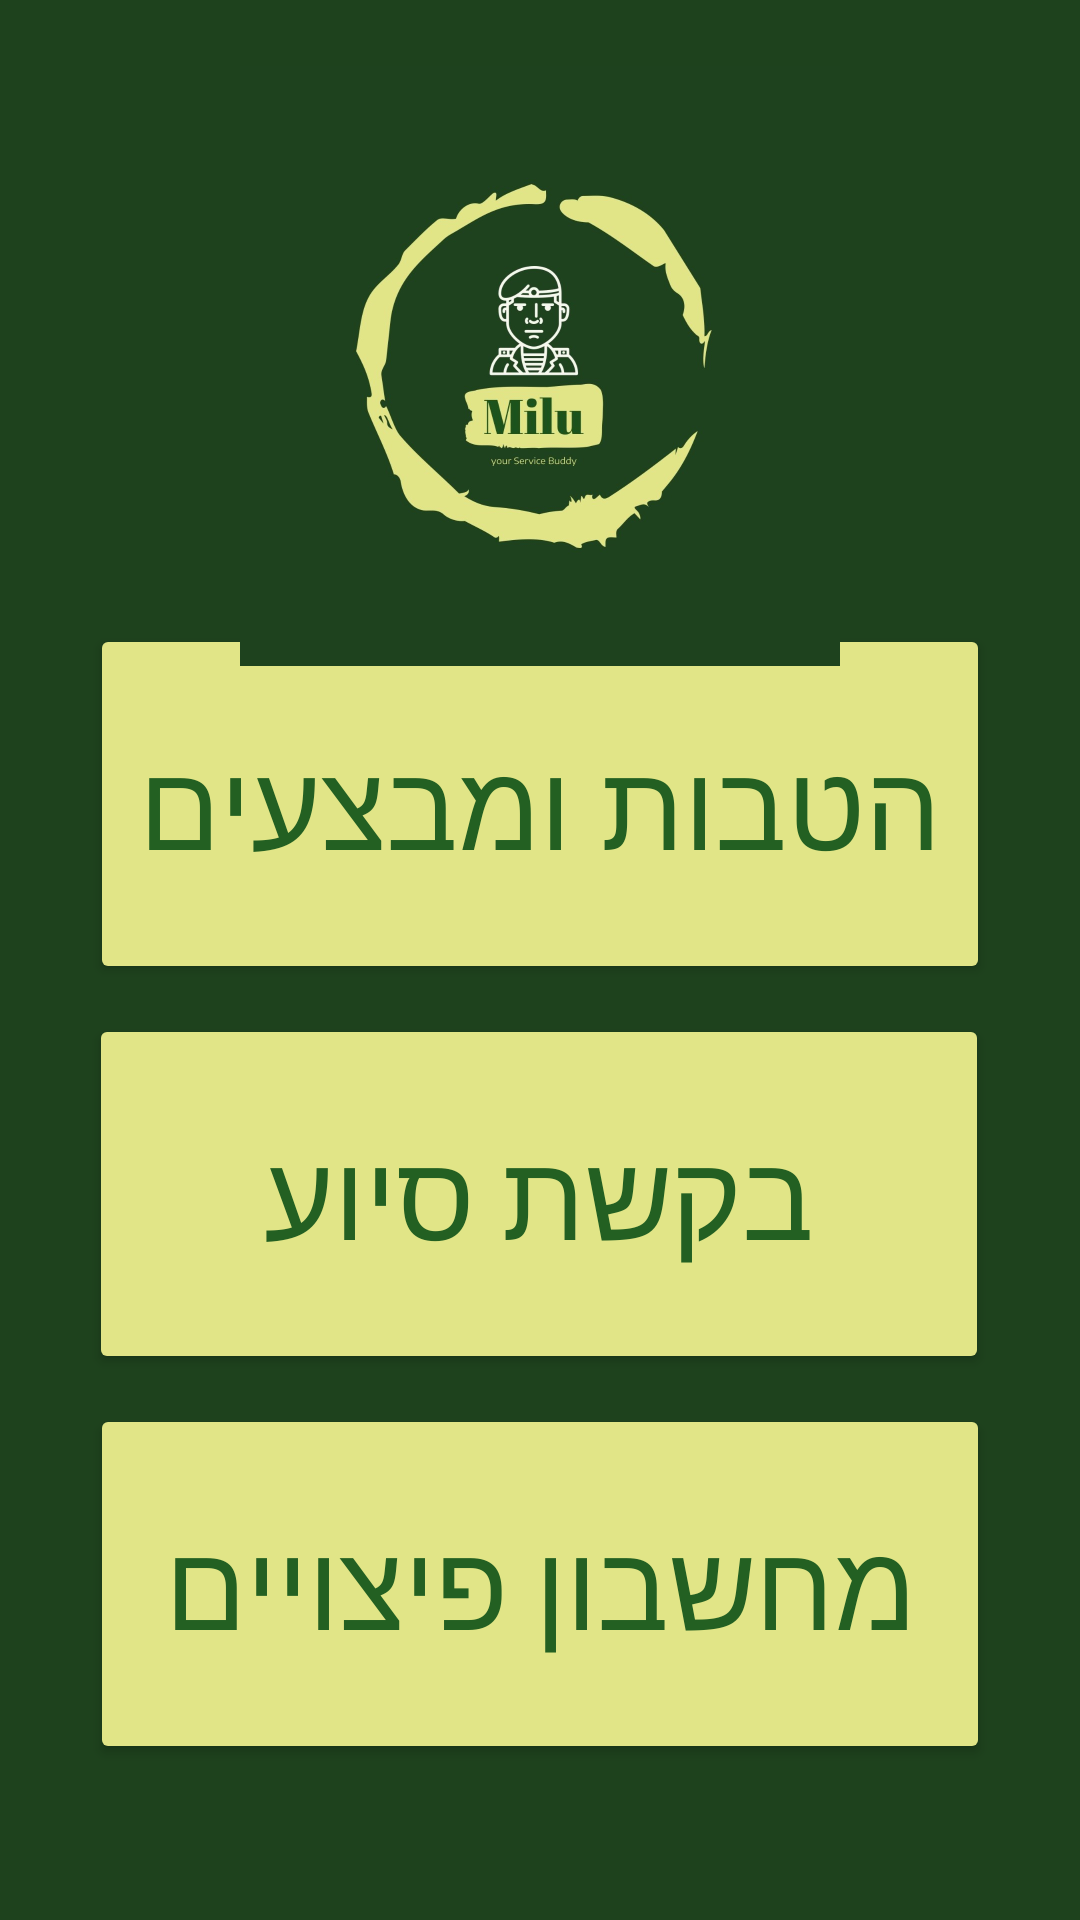

Write the Android layout XML for this screen, with the resource values it uses.
<!-- AndroidManifest.xml: application theme Theme.HackatonMilu -->
<!-- res/layout/activity_main.xml -->
<?xml version="1.0" encoding="utf-8"?>
<androidx.constraintlayout.widget.ConstraintLayout xmlns:android="http://schemas.android.com/apk/res/android"
    xmlns:app="http://schemas.android.com/apk/res-auto"
    xmlns:tools="http://schemas.android.com/tools"
    android:layout_width="match_parent"
    android:layout_height="match_parent"
    tools:context=".MainActivity">

    <android.widget.Button
        android:id="@+id/btnCalc"
        android:layout_width="300dp"
        android:layout_height="120dp"
        android:text="מחשבון פיצויים"
        android:textSize="40dp"
        app:layout_constraintBottom_toBottomOf="parent"
        app:layout_constraintEnd_toEndOf="parent"
        app:layout_constraintStart_toStartOf="parent"
        app:layout_constraintTop_toTopOf="parent"
        app:layout_constraintVertical_bias="0.9" />

    <android.widget.Button
        android:id="@+id/btnHelp"
        android:layout_width="300dp"
        android:layout_height="120dp"
        android:text="בקשת סיוע"
        android:textSize="40dp"
        app:layout_constraintBottom_toBottomOf="parent"
        app:layout_constraintEnd_toEndOf="parent"
        app:layout_constraintHorizontal_bias="0.495"
        app:layout_constraintStart_toStartOf="parent"
        app:layout_constraintTop_toTopOf="parent"
        app:layout_constraintVertical_bias="0.65" />

    <android.widget.Button
        android:id="@+id/btnDeals"
        android:layout_width="300dp"
        android:layout_height="120dp"
        android:text="הטבות ומבצעים"
        android:textSize="40dp"
        app:layout_constraintBottom_toBottomOf="parent"
        app:layout_constraintEnd_toEndOf="parent"
        app:layout_constraintStart_toStartOf="parent"
        app:layout_constraintTop_toTopOf="parent"
        app:layout_constraintVertical_bias="0.4" />

    <android.widget.Button
        android:id="@+id/buttonlogo"
        android:layout_width="200dp"
        android:layout_height="200dp"
        android:background="@drawable/milulogo"
        app:layout_constraintBottom_toBottomOf="parent"
        app:layout_constraintEnd_toEndOf="parent"
        app:layout_constraintStart_toStartOf="parent"
        app:layout_constraintTop_toTopOf="parent"
        app:layout_constraintVertical_bias="0.05"
        android:outlineProvider="none"/>




</androidx.constraintlayout.widget.ConstraintLayout>
<!-- resources referenced by this layout -->
<resources>
  <!-- drawable milulogo: jpg bitmap (drawable, 68576 bytes) -->
  <style name="Theme.HackatonMilu" parent="Base.Theme.HackatonMilu" />
  <style name="Base.Theme.HackatonMilu" parent="Theme.Material3.DayNight.NoActionBar">
          
          
          
          <item name="android:windowBackground">@color/background_color</item>
  
  
          
          <item name="colorButtonNormal">@color/button_color</item>
  
          
          <item name="android:textColor">@color/text_color</item>
  
          <item name="android:statusBarColor" tools:targetApi="l">@color/toolBar_color</item>
  
          <item name="android:navigationBarColor" tools:targetApi="l">@color/toolBar_color</item>
      </style>
  <color name="background_color">#1e421d</color>
  <color name="button_color">#e1e587</color>
  <color name="text_color">#FF236022</color>
  <color name="toolBar_color">#FF004D40</color>
</resources>
